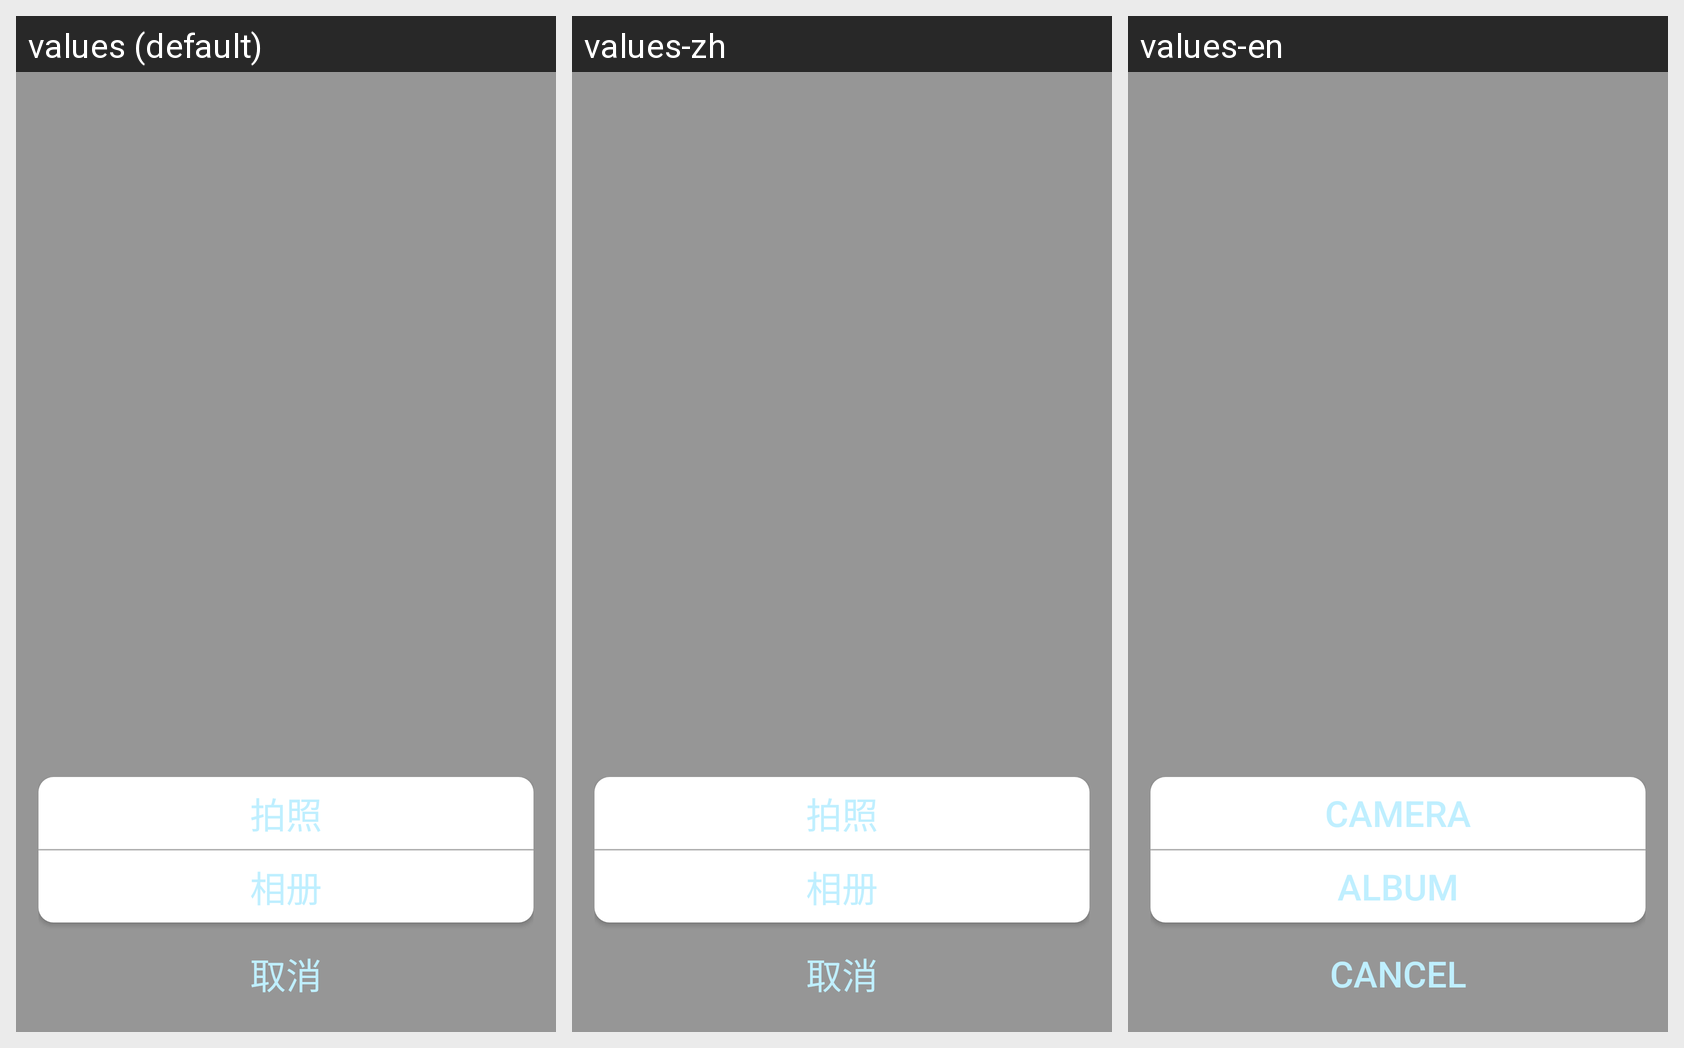

Here is an Android app screen in its default locale and in the app's own translations. Write out the translated-string differences for the strings that appear on this screen.
Android screen res/layout/dialog_photo.xml rendered under 3 locales, left to right: values (default), values-zh, values-en. Device: Nexus 5 (rendered at 1080×1920; each locale shown at half size, 540×960, under a caption strip naming it); theme AppTheme.
Strings drawn on this screen, with the default value and each locale's value (text and hints the layout hard-codes, and strings that could not be matched under every locale, appear in the picture but are not listed):

photo
  values: 拍照
  values-zh: 拍照
  values-en: Camera

picture
  values: 相册
  values-zh: 相册
  values-en: Album

cancel
  values: 取消
  values-zh: 取消
  values-en: Cancel
